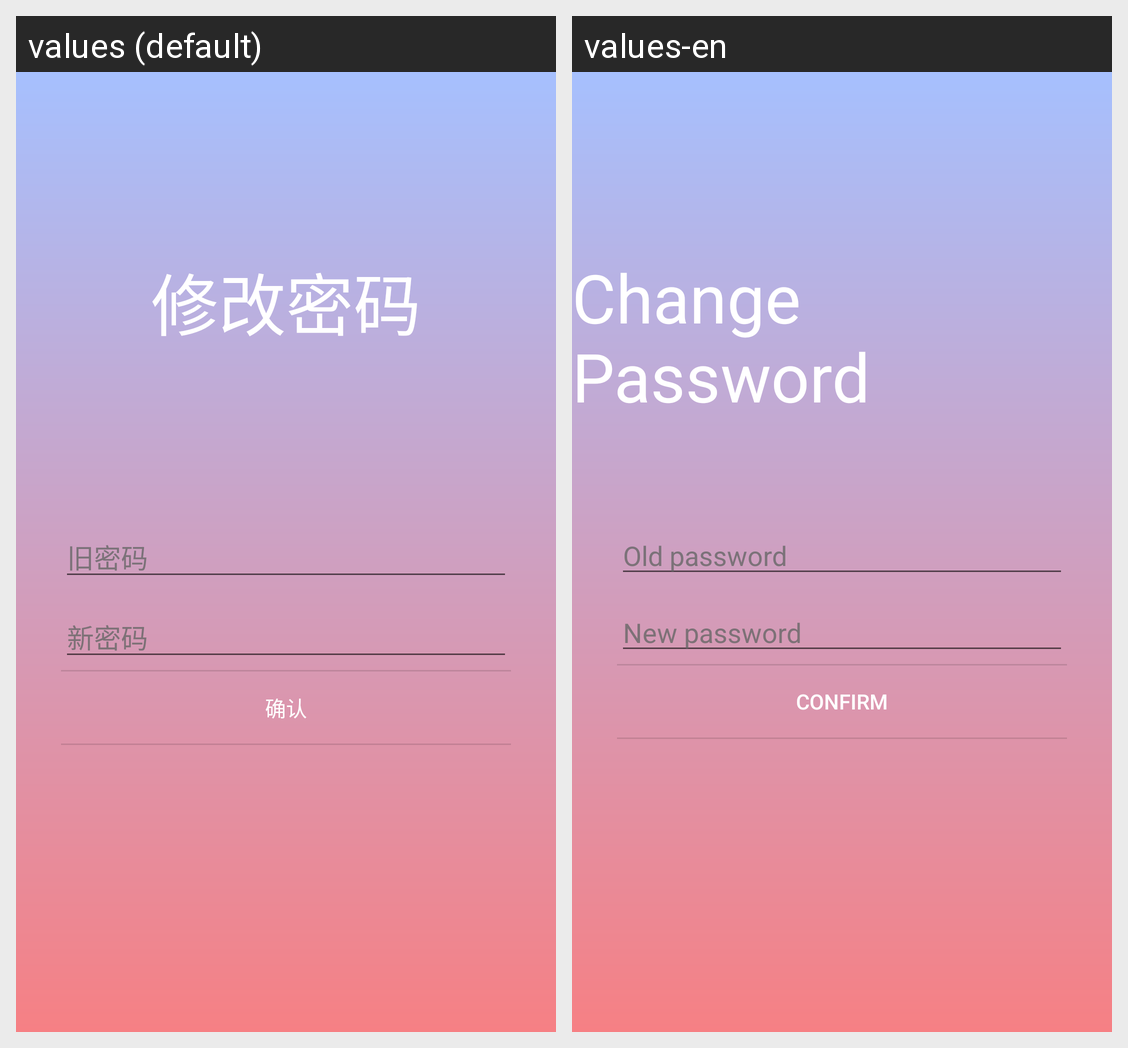

Strings drawn on this Android screen and how each of the app's shown locales translates them:
Android screen res/layout/activity_cloud_changepw.xml rendered under 2 locales, left to right: values (default), values-en. Device: Nexus 5 (rendered at 1080×1920; each locale shown at half size, 540×960, under a caption strip naming it); theme Theme.LittlePlan.PrimaryGradient.
Strings drawn on this screen, with the default value and each locale's value (text and hints the layout hard-codes, and strings that could not be matched under every locale, appear in the picture but are not listed):

common.changePassword
  values: 修改密码
  values-en: Change Password

common.oldPassword
  values: 旧密码
  values-en: Old password

common.newPassword
  values: 新密码
  values-en: New password

common.confirm
  values: 确认
  values-en: Confirm
